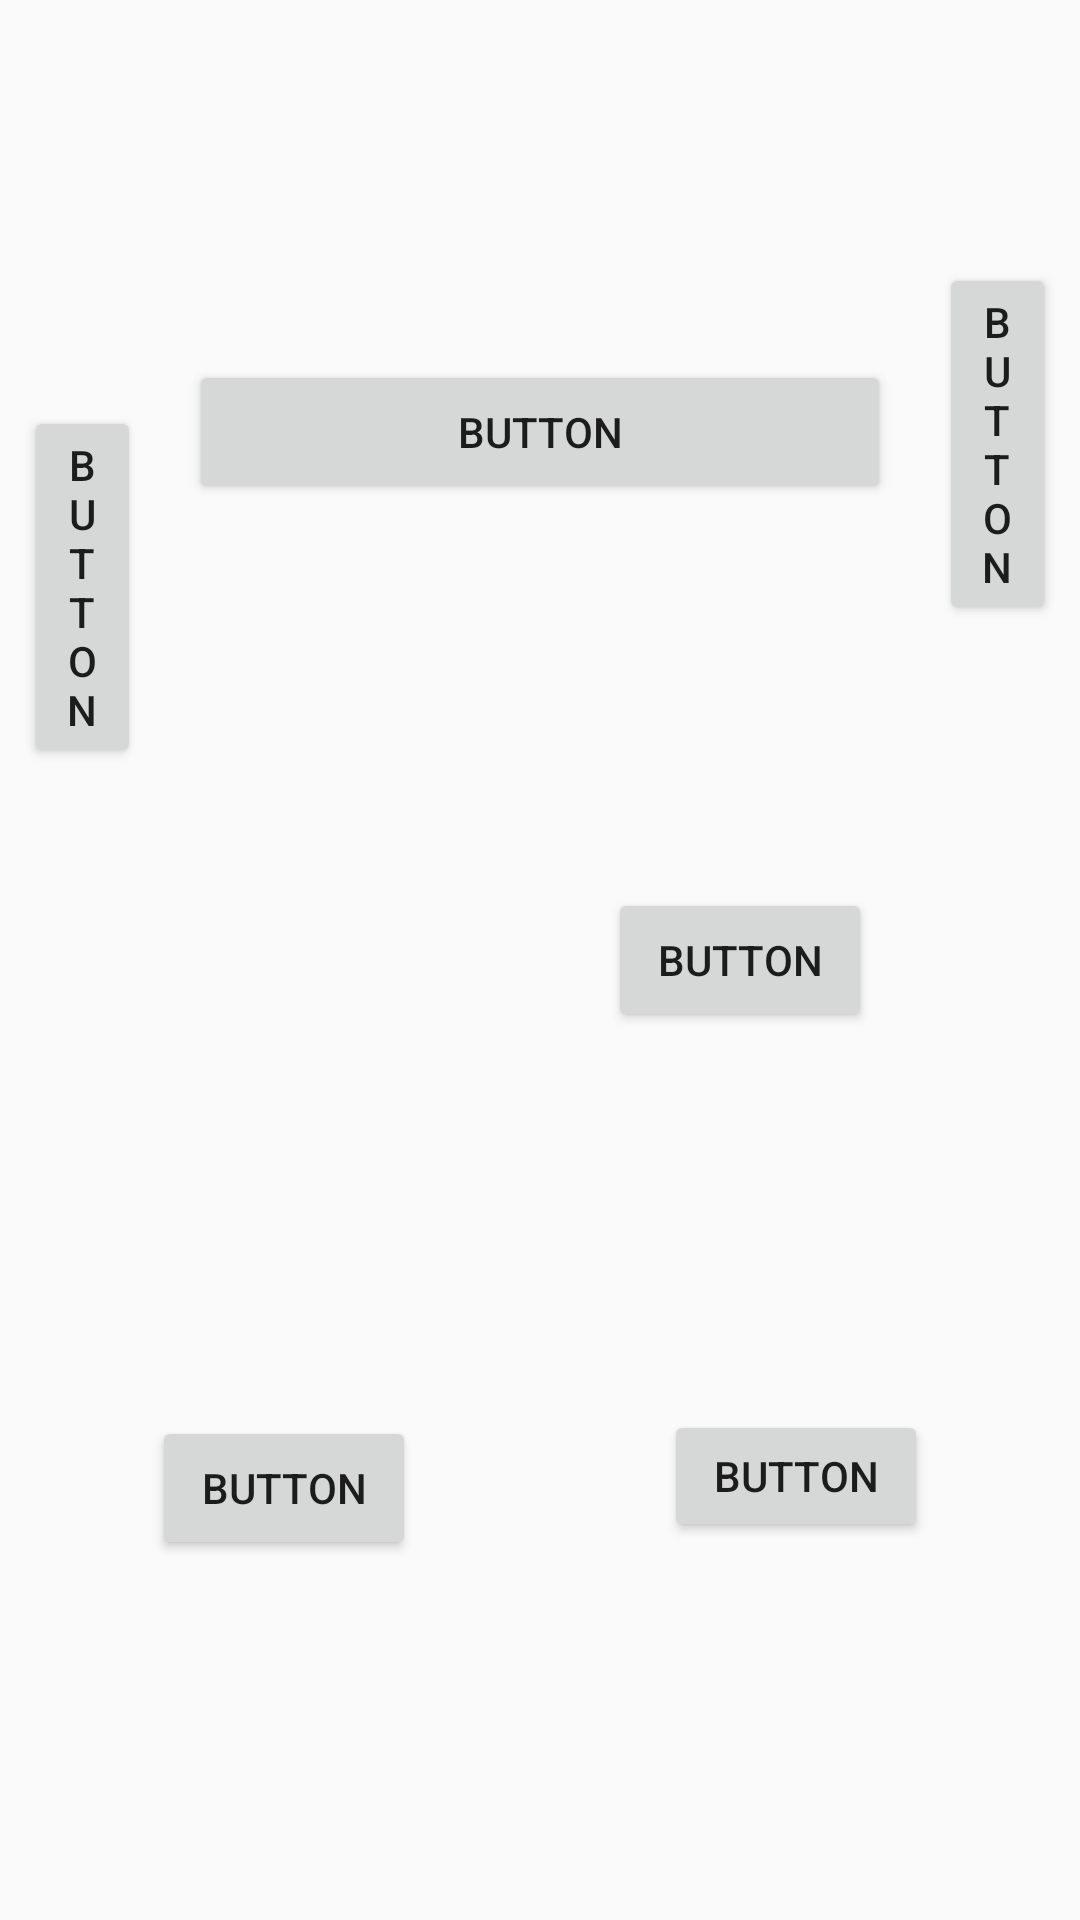

This screen was rendered from an Android layout file. Write that file and the resources it references.
<!-- AndroidManifest.xml: application theme AppTheme -->
<!-- res/layout/activity_main3.xml -->
<?xml version="1.0" encoding="utf-8"?>
<android.support.constraint.ConstraintLayout xmlns:android="http://schemas.android.com/apk/res/android"
    xmlns:app="http://schemas.android.com/apk/res-auto"
    xmlns:tools="http://schemas.android.com/tools"
    android:layout_width="match_parent"
    android:layout_height="match_parent"
    tools:context=".Main3Activity">

    <Button
        android:id="@+id/button11"
        android:layout_width="0dp"
        android:layout_height="wrap_content"
        android:layout_marginStart="8dp"
        android:layout_marginLeft="8dp"
        android:layout_marginTop="8dp"
        android:layout_marginEnd="8dp"
        android:layout_marginRight="8dp"
        android:layout_marginBottom="8dp"
        android:text="@string/button"
        app:layout_constraintBottom_toTopOf="@+id/button2"
        app:layout_constraintEnd_toStartOf="@+id/button12"
        app:layout_constraintHorizontal_bias="0.5"
        app:layout_constraintHorizontal_chainStyle="packed"
        app:layout_constraintHorizontal_weight="0.5"
        app:layout_constraintStart_toStartOf="parent"
        app:layout_constraintTop_toTopOf="parent"
        app:layout_constraintVertical_bias="0.8" />

    <Button
        android:id="@+id/button12"
        android:layout_width="0dp"
        android:layout_height="wrap_content"
        android:layout_marginStart="8dp"
        android:layout_marginLeft="8dp"
        android:layout_marginTop="8dp"
        android:layout_marginEnd="8dp"
        android:layout_marginRight="8dp"
        android:layout_marginBottom="8dp"
        android:text="@string/button"
        app:layout_constraintBottom_toTopOf="@+id/button2"
        app:layout_constraintEnd_toStartOf="@+id/button13"
        app:layout_constraintHorizontal_bias="0.5"
        app:layout_constraintHorizontal_weight="3"
        app:layout_constraintStart_toEndOf="@+id/button11"
        app:layout_constraintTop_toTopOf="parent" />

    <Button
        android:id="@+id/button13"
        android:layout_width="0dp"
        android:layout_height="wrap_content"
        android:layout_marginStart="8dp"
        android:layout_marginLeft="8dp"
        android:layout_marginTop="8dp"
        android:layout_marginEnd="8dp"
        android:layout_marginRight="8dp"
        android:layout_marginBottom="8dp"
        android:text="@string/button"
        app:layout_constraintBottom_toTopOf="@+id/button2"
        app:layout_constraintEnd_toEndOf="parent"
        app:layout_constraintHorizontal_bias="0.5"
        app:layout_constraintHorizontal_weight="0.5"
        app:layout_constraintStart_toEndOf="@+id/button12"
        app:layout_constraintTop_toTopOf="parent" />

    <Button
        android:id="@+id/button2"
        android:layout_width="wrap_content"
        android:layout_height="wrap_content"
        android:layout_margin="8dp"
        android:text="@string/button"
        app:layout_constraintBottom_toTopOf="@+id/button3"
        app:layout_constraintEnd_toEndOf="parent"
        app:layout_constraintHorizontal_bias="0.76"
        app:layout_constraintStart_toStartOf="parent"
        app:layout_constraintTop_toBottomOf="@+id/button12" />

    <Button
        android:id="@+id/button3"
        android:layout_width="wrap_content"
        android:layout_height="wrap_content"
        android:layout_marginStart="8dp"
        android:layout_marginLeft="8dp"
        android:layout_marginTop="8dp"
        android:layout_marginEnd="32dp"
        android:layout_marginRight="32dp"
        android:layout_marginBottom="8dp"
        android:text="@string/button"
        app:layout_constraintBottom_toBottomOf="parent"
        app:layout_constraintEnd_toStartOf="@+id/button4"
        app:layout_constraintHorizontal_chainStyle="spread"
        app:layout_constraintStart_toStartOf="parent"
        app:layout_constraintTop_toBottomOf="@+id/button2"
        app:layout_goneMarginEnd="64dp"
        app:layout_goneMarginRight="64dp" />

    <Button
        android:id="@+id/button4"
        android:layout_width="wrap_content"
        android:layout_height="44dp"
        android:layout_margin="8dp"
        android:text="@string/button"
        android:visibility="visible"
        app:layout_constraintBottom_toBottomOf="parent"
        app:layout_constraintEnd_toEndOf="parent"
        app:layout_constraintStart_toEndOf="@+id/button3"
        app:layout_constraintTop_toBottomOf="@+id/button2" />

</android.support.constraint.ConstraintLayout>
<!-- resources referenced by this layout -->
<resources>
  <string name="button">Button</string>
  <style name="AppTheme" parent="Theme.AppCompat.Light.DarkActionBar">
          
          <item name="colorPrimary">@color/colorPrimary</item>
          <item name="colorPrimaryDark">@color/colorPrimaryDark</item>
          <item name="colorAccent">@color/colorAccent</item>
      </style>
  <!-- not gathered from this repository: default colours our renderer supplied (Android Studio template values) -->
  <color name="colorPrimary">#FF6200EE</color>
  <color name="colorPrimaryDark">#FF3700B3</color>
  <color name="colorAccent">#FF03DAC5</color>
</resources>
